2-way image classification set "images" from GitHub (AITestingNL/zwerfafval2); label vocabulary: Amstel, Coca-Cola.

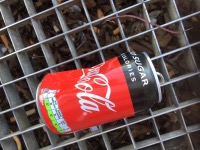
Label: Coca-Cola

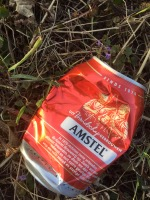
Label: Amstel

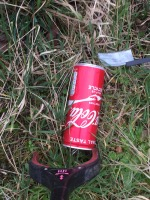
Label: Coca-Cola

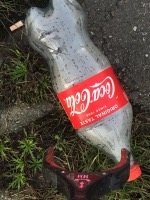
Label: Coca-Cola

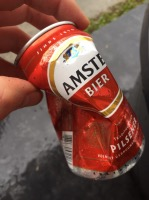
Label: Amstel

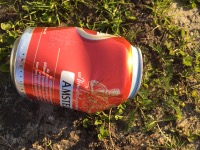
Label: Amstel
